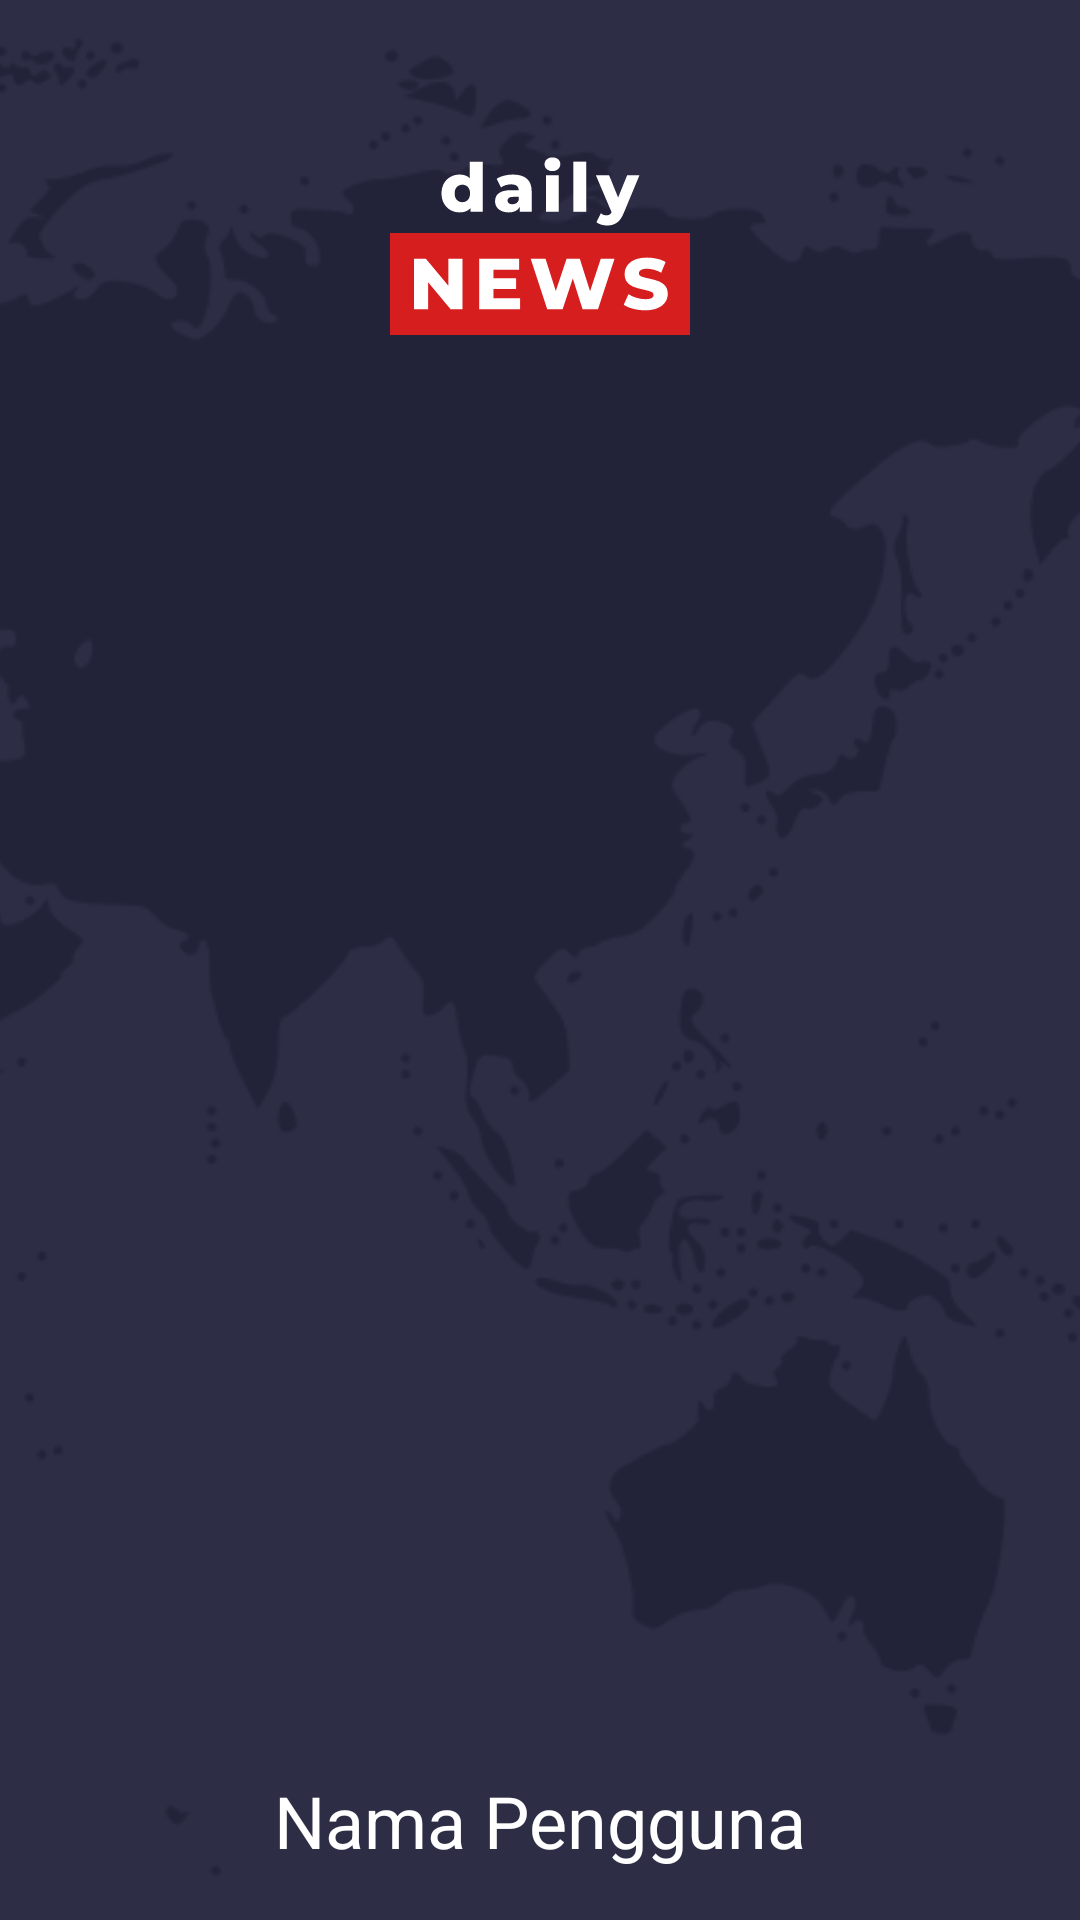

This screen was rendered from an Android layout file. Write that file and the resources it references.
<!-- AndroidManifest.xml: application theme Theme.DailyNews -->
<!-- res/layout/header_drawer.xml -->
<?xml version="1.0" encoding="utf-8"?>
<androidx.constraintlayout.widget.ConstraintLayout xmlns:android="http://schemas.android.com/apk/res/android"
    xmlns:app="http://schemas.android.com/apk/res-auto"
    android:id="@+id/header_drawer"
    android:layout_width="match_parent"
    android:layout_height="200dp"
    android:background="@color/background_color"
    android:elevation="20dp">

    <FrameLayout
        android:layout_width="match_parent"
        android:layout_height="match_parent">

        <ImageView
            android:layout_width="match_parent"
            android:layout_height="match_parent"
            android:layout_gravity="center"
            android:scaleType="centerCrop"
            android:src="@drawable/bg_logo" />

    <ImageView
        android:id="@+id/img_profile"
        android:layout_width="100dp"
        android:layout_height="wrap_content"
        android:src="@drawable/logo"
        android:layout_marginTop="34dp"
        app:civ_border_color="@color/white"
        app:civ_border_width="3dp"

        android:layout_gravity="center|top"/>

    <TextView
        android:layout_width="wrap_content"
        android:layout_height="wrap_content"
        android:layout_marginVertical="12dp"
        android:maxLines="1"
        android:text="Nama Pengguna"
        android:textColor="@color/white"
        android:textSize="24sp"
        android:paddingBottom="5dp"
        android:layout_gravity="center|bottom"/>

    </FrameLayout>
</androidx.constraintlayout.widget.ConstraintLayout>
<!-- resources referenced by this layout -->
<resources>
  <color name="background_color">#2D2D46</color>
  <color name="white">#FFFFFFFF</color>
  <!-- drawable bg_logo: png bitmap (drawable, 37471 bytes) -->
  <!-- drawable logo: vector/xml drawable (drawable, 4855 chars, omitted) -->
  <style name="Theme.DailyNews" parent="Theme.MaterialComponents.DayNight.DarkActionBar">
          
          <item name="colorOnPrimary">@color/white</item>
          
          <item name="colorSecondary">@color/teal_200</item>
          <item name="colorSecondaryVariant">@color/background_color</item>
          <item name="colorOnSecondary">@color/black</item>
          
          <item name="android:statusBarColor" tools:targetApi="l">#22223A</item>
          
      </style>
  <color name="teal_200">#FF03DAC5</color>
  <color name="black">#FF000000</color>
</resources>
